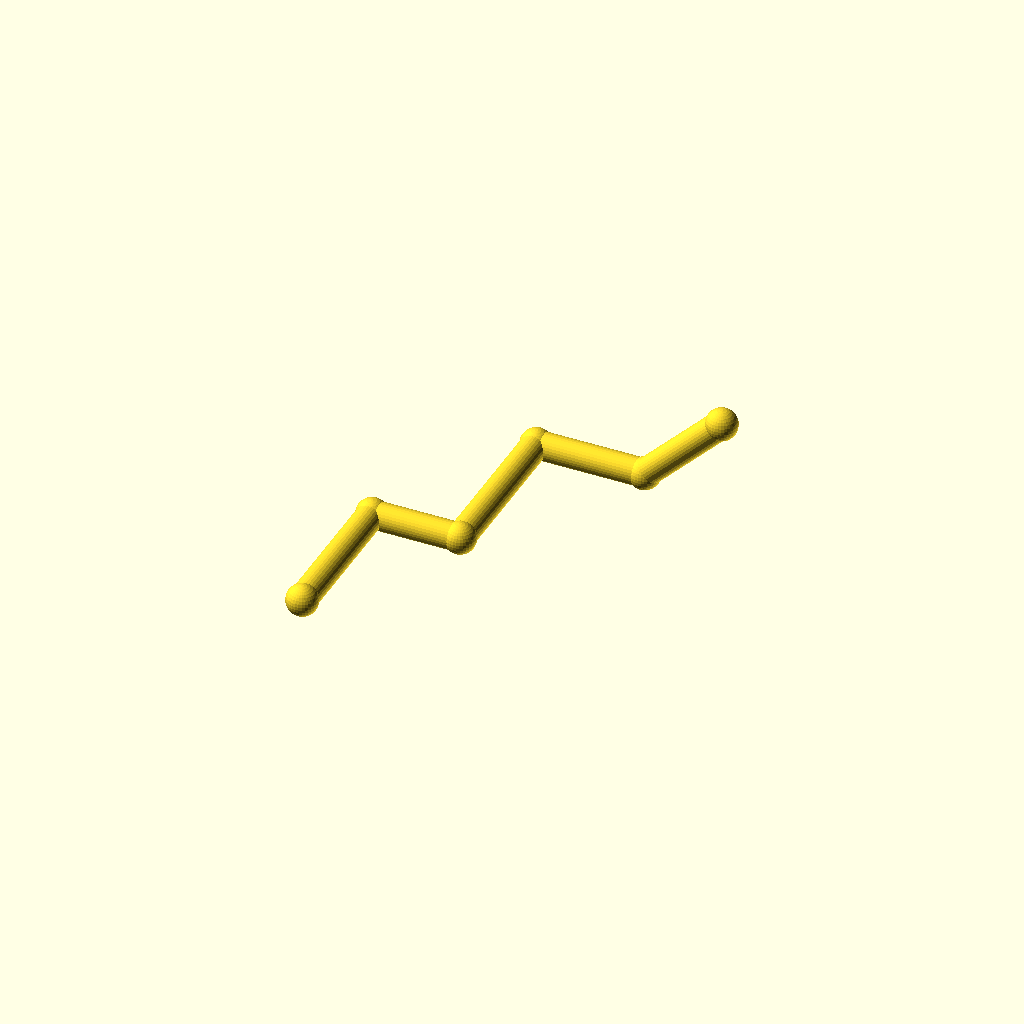
Cell 1: rendered with the file's own defaults.
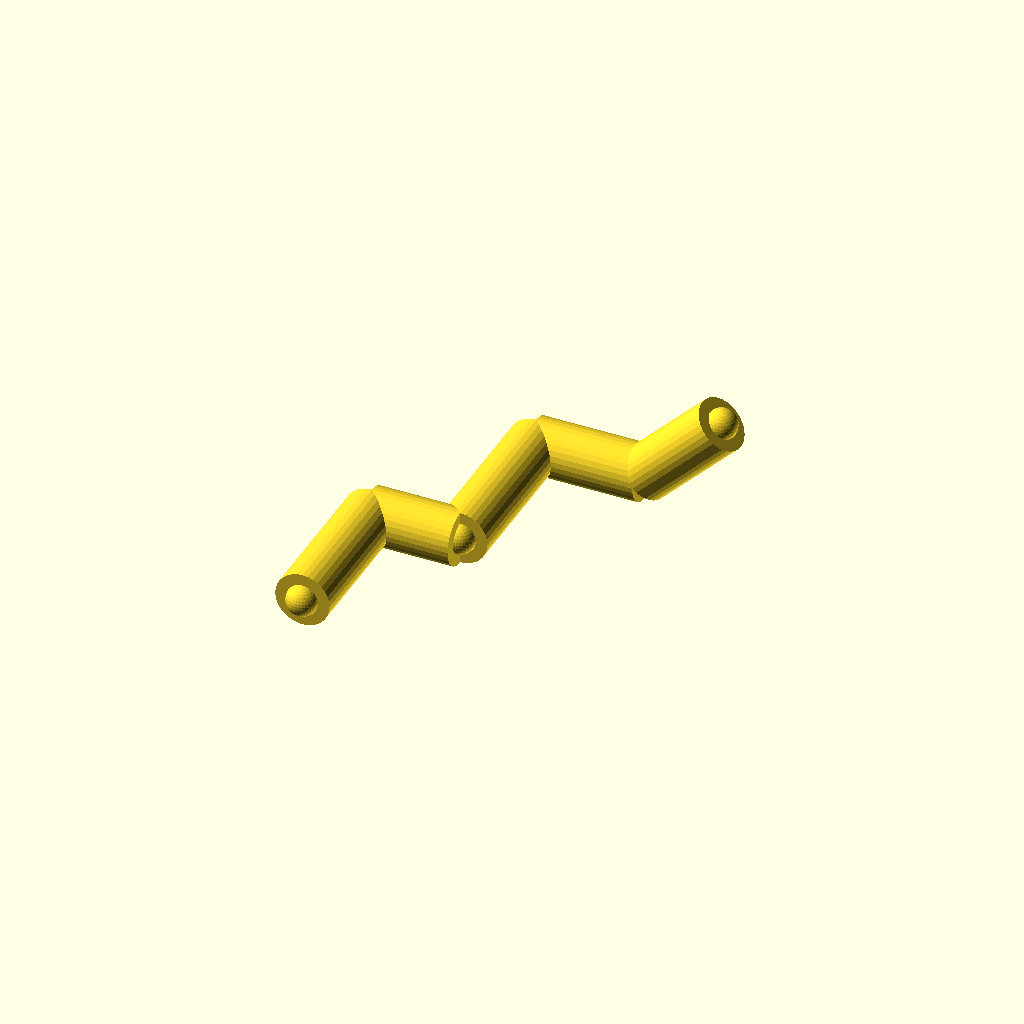
Cell 2 — pipe_r set to 8, the other parameters unchanged.
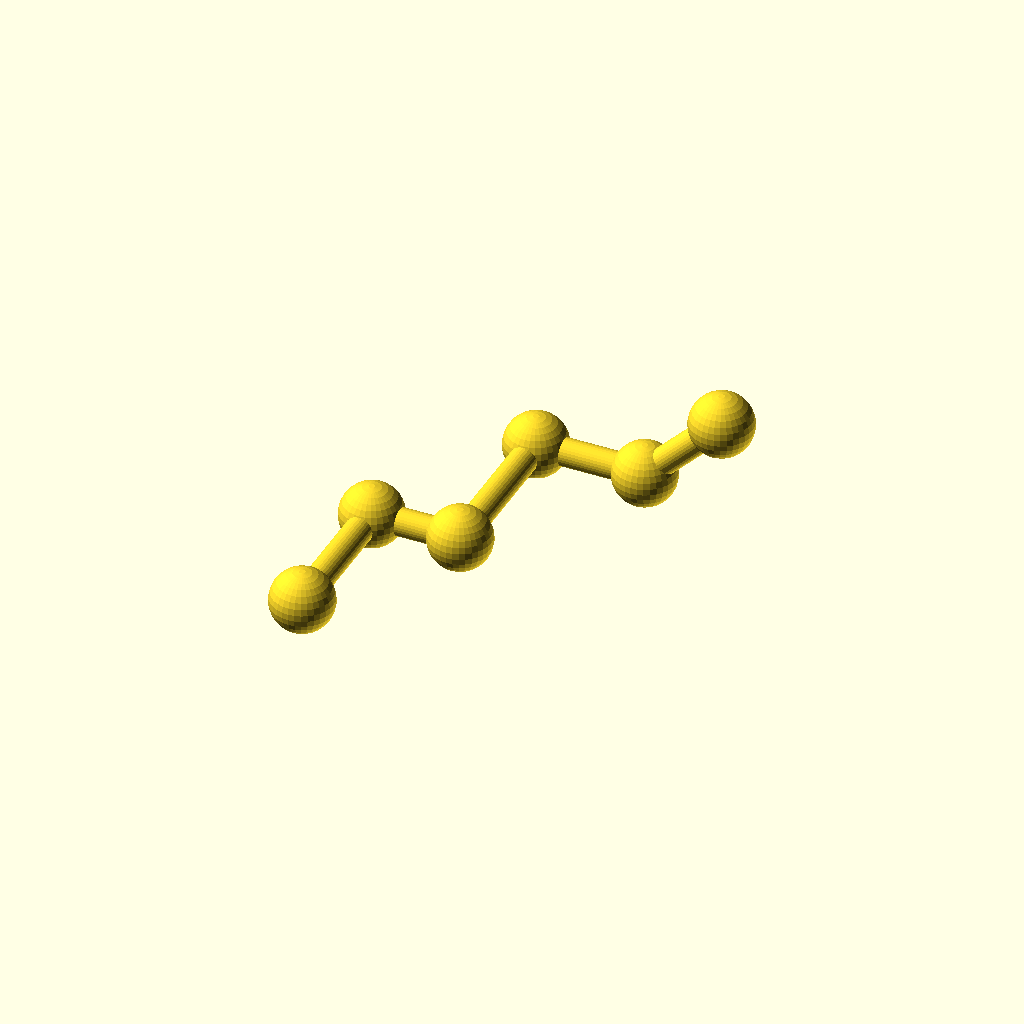
Cell 3: collar_r = 9.2 (everything else at default).
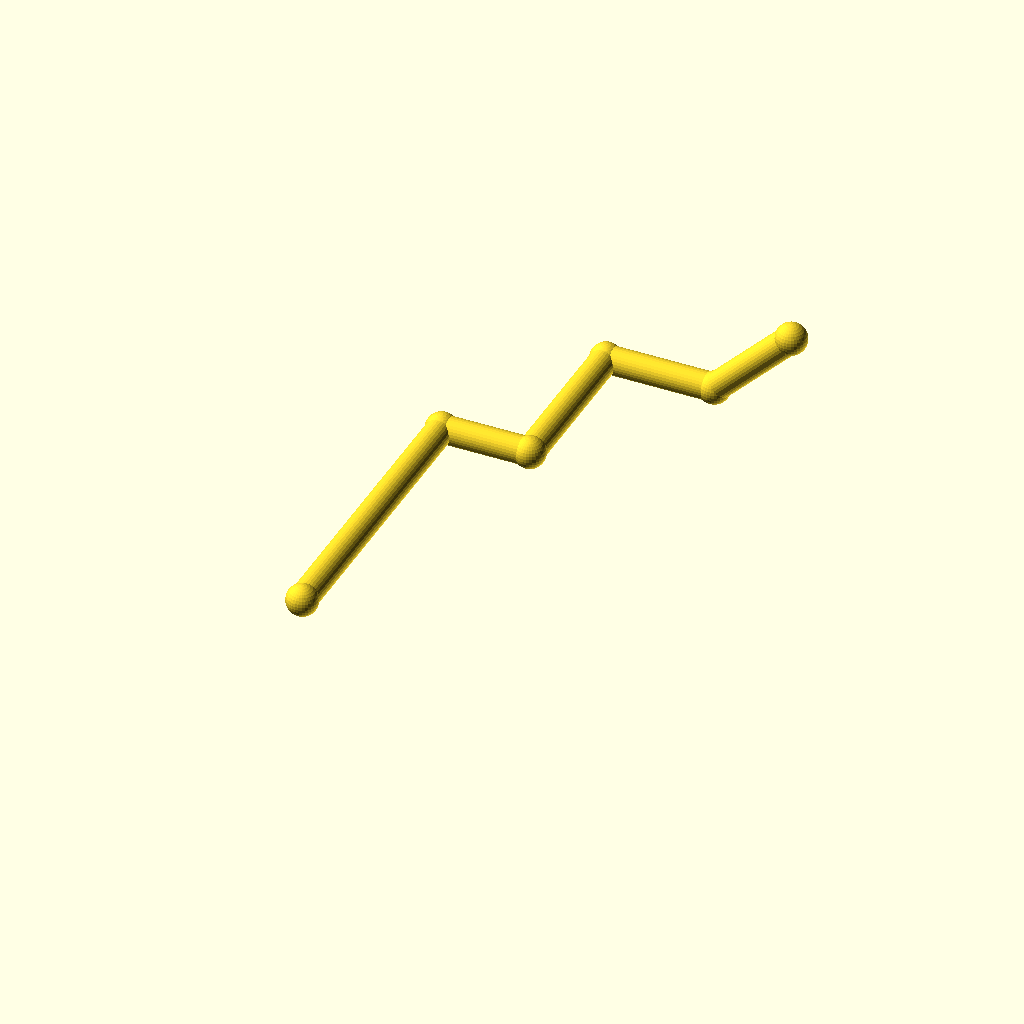
Cell 4 — leg_1 set to 88, the other parameters unchanged.
All cells are drawn from one camera (rotation 55°, 0°, 25°, orthographic, colour scheme Cornfield), so only the parameter changes between them.
Source of the model, optional_data/data/wire2/piperoutes/scene_0173.scad:
$fn = 32;

// ----------------------------------------------------------------------
// Pipe route
// ----------------------------------------------------------------------

// --- parameters (mm) ---
pipe_r = 4;               // pipe radius
collar_r = 4.6;           // joint collar radius
turn_90 = 90;             // right-angle elbow, degrees
turn_45 = 45;             // diagonal elbow angle, degrees
leg_1 = 44;               // length of pipe segment 1
leg_2 = 26;               // length of pipe segment 2
leg_3 = 48;               // length of pipe segment 3
leg_4 = 32;               // length of pipe segment 4
leg_5 = 32;               // length of pipe segment 5
segments = 5;             // number of straight pipe segments
fit_tol = 0.1;            // declared fit tolerance (prompt contract)
free_tol = 0.3;           // declared free tolerance (prompt contract)

bbox_x = (leg_2 + leg_4 + leg_5 / sqrt(2)) - (0) + 2 * collar_r;  // overall X, joints included
bbox_y = (leg_1 + leg_3) - (0) + 2 * collar_r;  // overall Y, joints included
bbox_z = (leg_5 / sqrt(2)) - (0) + 2 * collar_r;  // overall Z, joints included
pipe_d = 2 * pipe_r;  // pipe outer diameter
collar_d = 2 * collar_r;  // collar diameter
p0 = [0, 0, 0];
p1 = p0 + [0, 1, 0] * leg_1;
p2 = p1 + [1, 0, 0] * leg_2;
p3 = p2 + [0, 1, 0] * leg_3;
p4 = p3 + [1, 0, 0] * leg_4;
p5 = p4 + [1 / sqrt(2), 0, 1 / sqrt(2)] * leg_5;
nodes = [p0, p1, p2, p3, p4, p5];

module member(a, b, r) {
  /* round stock from joint a to joint b, ends buried in the joint balls */
  d = b - a;
  length = norm(d);
  translate(a) rotate([0, acos(d[2] / length), atan2(d[1], d[0])])
    cylinder(h = length, r = r);
}

module joint(p, r) {
  /* ball at the joint centre, fatter than every member meeting there */
  translate(p) sphere(r = r);
}

/* members - each call is one graph edge */
member(nodes[0], nodes[1], pipe_r);
member(nodes[1], nodes[2], pipe_r);
member(nodes[2], nodes[3], pipe_r);
member(nodes[3], nodes[4], pipe_r);
member(nodes[4], nodes[5], pipe_r);

/* joint balls */
for (p = nodes) joint(p, collar_r);
Parameter table extracted from the source (name, type, default, range or options):
pipe_r: number, default 4
collar_r: number, default 4.6
turn_90: number, default 90
turn_45: number, default 45
leg_1: number, default 44
leg_2: number, default 26
leg_3: number, default 48
leg_4: number, default 32
leg_5: number, default 32
segments: number, default 5
fit_tol: number, default 0.1
free_tol: number, default 0.3
p0: vector, default [0, 0, 0]
